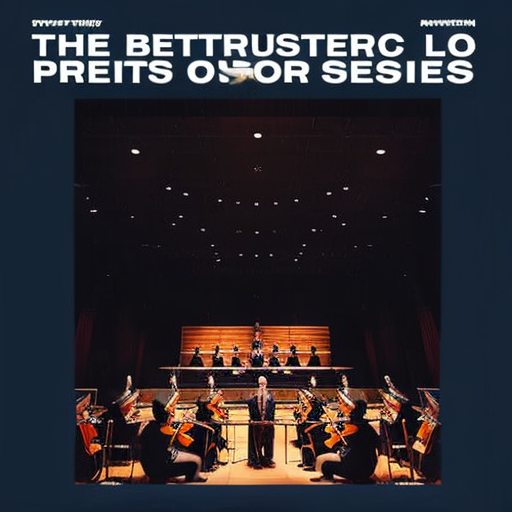
Generation parameters embedded in this image by AUTOMATIC1111 Stable Diffusion web UI or a fork of it (Forge, ...) (PNG 'parameters' text chunk):
the live performance of the British Philharmonic Orchestra
Steps: 20, Sampler: Euler a, CFG scale: 7, Seed: 647537072, Size: 512x512, Model hash: f3c82472ee, Model: albumCoverArt_v10